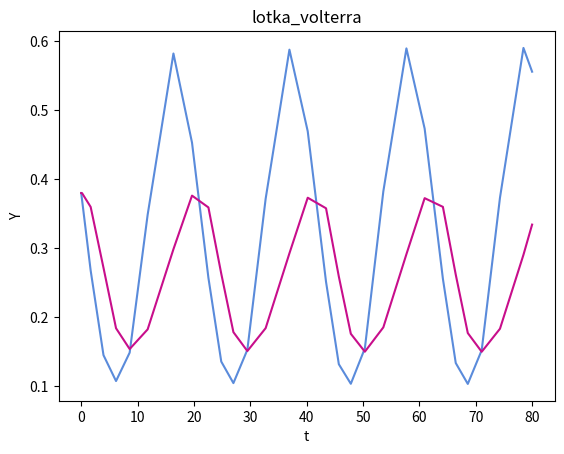
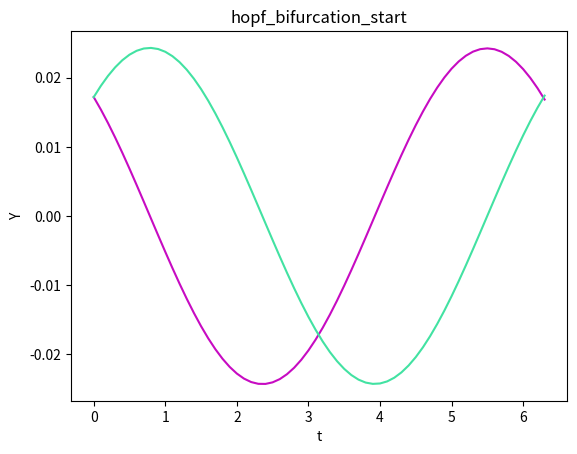
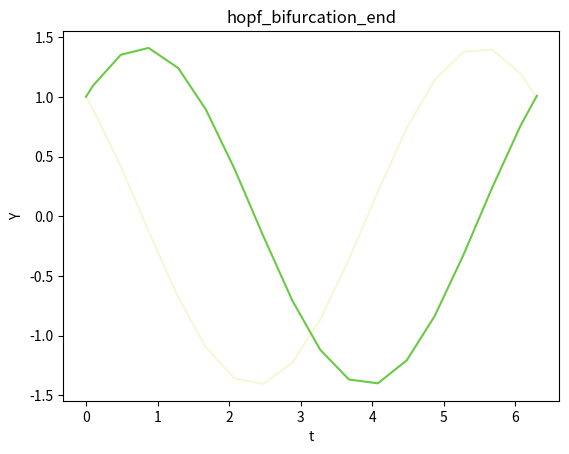
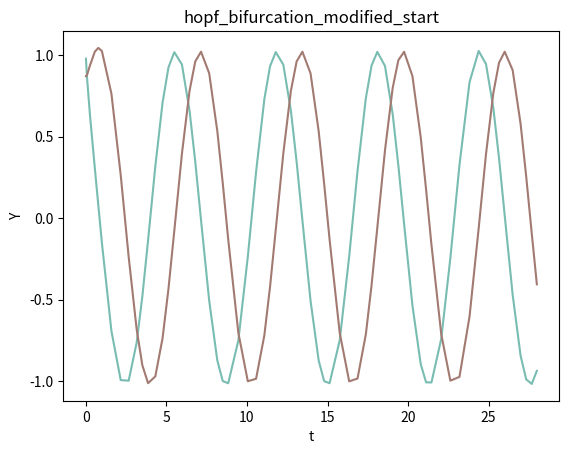
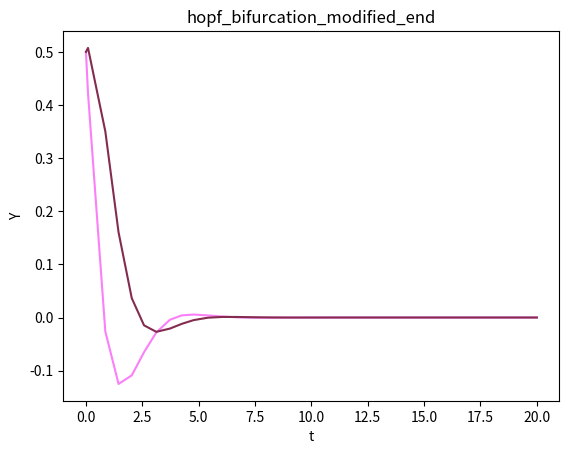

Write Python code to recreate these figures, in order.
import matplotlib.pyplot as plt
from scipy.integrate import solve_ivp
from scipy.integrate import odeint
import numpy as np

def lotka_volterra(b):
     """Return the change in pred and prey populations"""
      #define params
     a=1
     d=0.1
     return lambda t, X : [
             X[0]*(1-X[0])-((a*X[0]*X[1])/(d+X[0])),
             b*X[1]*(1-(X[1]/X[0]))
             ]

def hopf_bifurcation(beta):
    """Return a systems of equations relating to the hopf bifurcation"""
    return lambda t, X : [
            beta*X[0]-X[1]-X[0]*(X[0]**2+X[1]**2),
            X[0]+beta*X[1]-X[1]*(X[0]**2+X[1]**2),
            ]

def hopf_bifurcation_modified(beta):
    """Return a systems of equations relating to the hopf bifurcation"""
    return lambda t, X : [
            beta*X[0]-X[1]+X[0]*(X[0]**2+X[1]**2)-X[0]*(X[0]**2+X[1]**2)**2,
            X[0]+beta*X[1]+X[1]*(X[0]**2+X[1]**2)-X[1]*(X[0]**2+X[1]**2)**2,
           ]

def random_color():
    rgbl=[255,0,0]
    random.shuffle(rgbl)
    return tuple(rgbl)


def visualise(Y, t, fig_name):
    f1 = plt.figure()
    for y in Y:
        plt.plot(t, y, color=list(np.random.rand(3)))
        plt.grid()
        plt.xlabel('t')
        plt.ylabel('Y')
        plt.title(fig_name)
    f1.savefig(fig_name + '.png')
   # plt.show()
    return


""" I have Isolated a periodic orbit with period 20.94s starting conditions are a=1 d=0.1, b=0.2, pred_pop=0.38 prey_po = 0.38

An appropriate phase condition for the limit cycle is that the dy/dt and dx/dt must pass through 0 this     works as both curves oscilate and so have gradient of 0 twice during an oscilation cycle at their peaks     and troughs.

 The time period for each phase is approx 20.76.

"""

# initial pred and prey populations
X0=[0.38,0.38]
t = (0,80) #set linspace to 0,24 as limit cycle happens at ~ 21s
b=0.2
sol=solve_ivp(lotka_volterra(b), t, X0)
visualise(sol.y,sol.t, 'lotka_volterra')


"""
Plotting the Hopf Bifurcation normal form I will do this twice

- once for b=0
- once for b=2

This should provide reasonable data for testing

"""

# initial pred and prey populations
X0=[0.01720901, 0.01719886]
t=(0,6.3) #set linspace to 0,24 as limit cycle happens at ~ 21s
b=0
sol=solve_ivp(hopf_bifurcation(b), t, X0, max_step=0.1)
visualise(sol.y,sol.t, 'hopf_bifurcation_start')

 # initial pred and prey populations
X0=[1.00115261, 0.99997944]
t = (0,6.3) #set linspace to 0,24 as limit cycle happens at ~ 21s
b=2
sol=solve_ivp(hopf_bifurcation(b), t, X0)
visualise(sol.y,sol.t, 'hopf_bifurcation_end')



"""
Plotting modified Hopf Bifurcation normal form
 - once for b=-1
 - once for b=2

 This should provide reasonable data for testing
 """

# initial pred and prey populations
X0=[0.9769836,  0.87001483]
t=(0,28) #set linspace to 0,24 as limit cycle happens at ~ 21s
b=0.04081632653061229
sol=solve_ivp(hopf_bifurcation_modified(b), t, X0)
visualise(sol.y,sol.t, 'hopf_bifurcation_modified_start')

# initial pred and prey populations
X0=[0.5,0.5]
t = (0,20) #set linspace to 0,24 as limit cycle happens at ~ 21s
b=-1
sol=solve_ivp(hopf_bifurcation_modified(b), t, X0)
visualise(sol.y,sol.t, 'hopf_bifurcation_modified_end')


